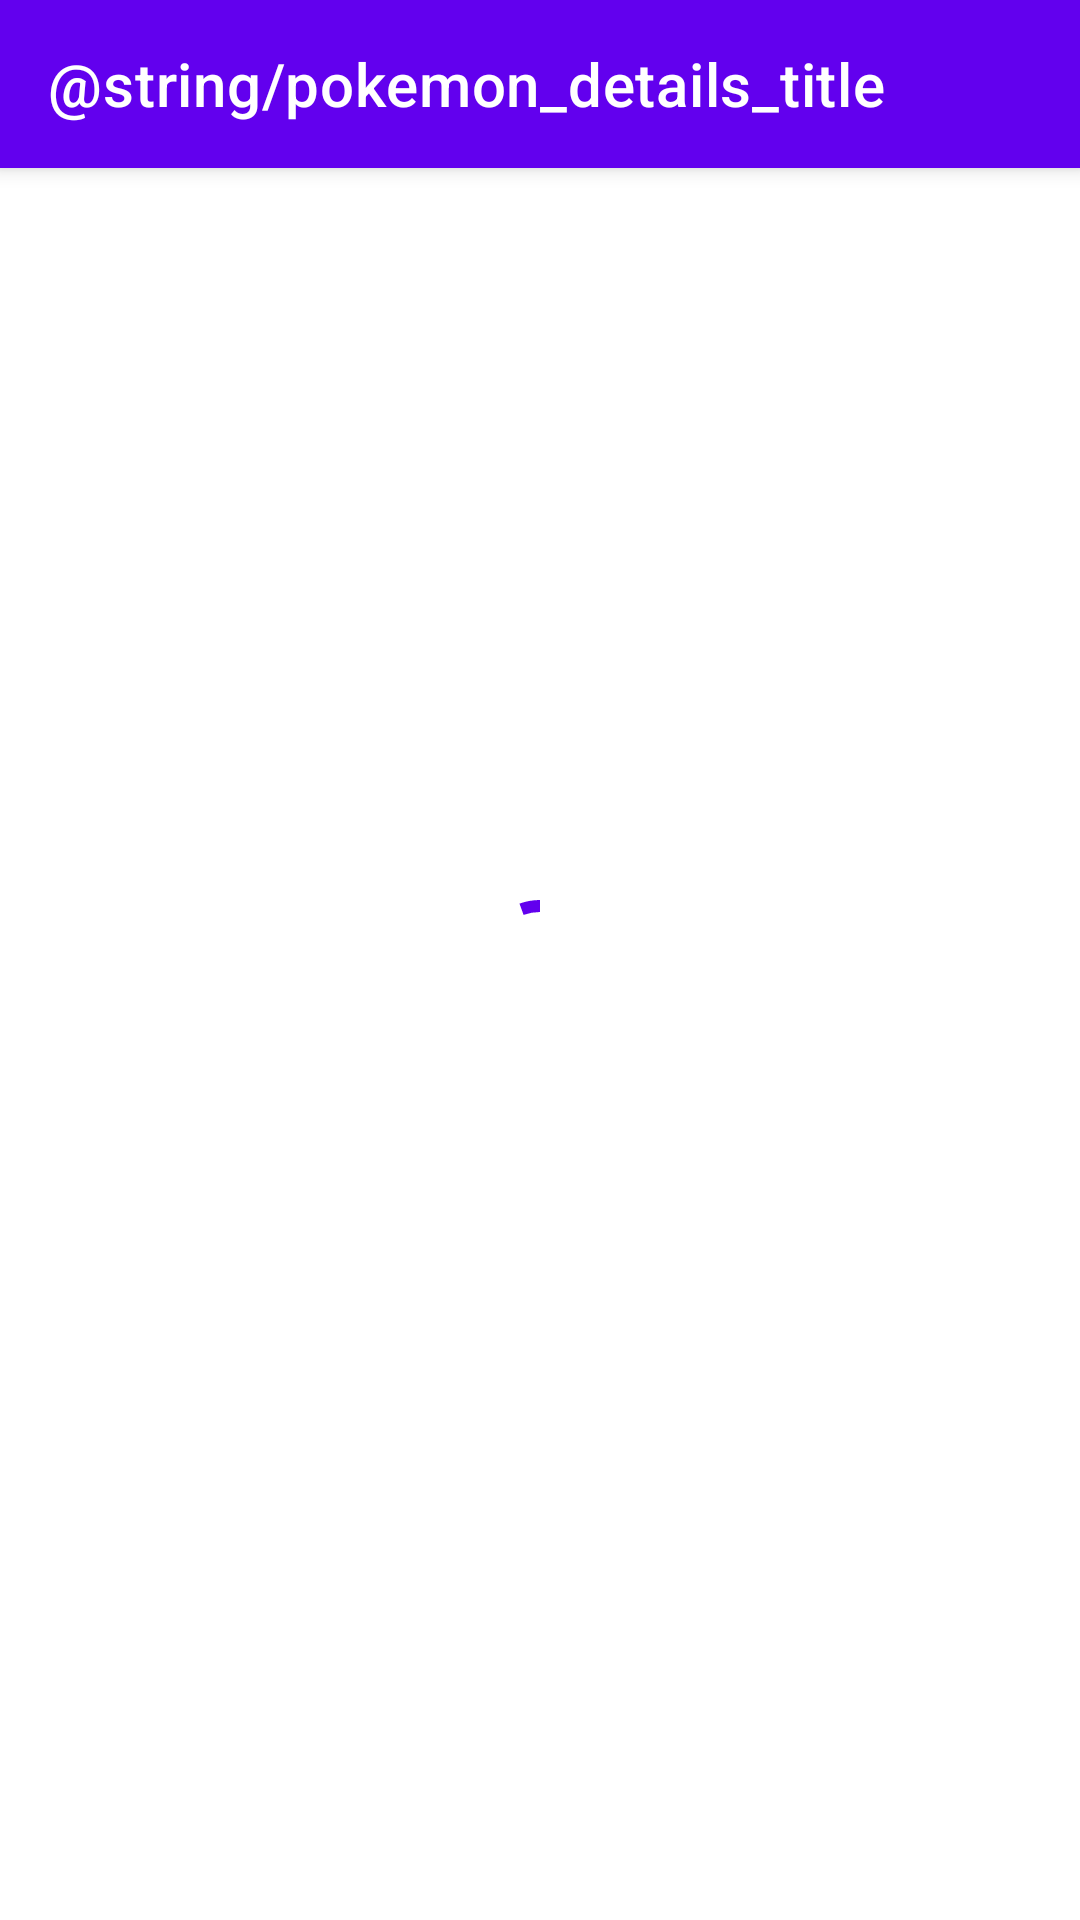

Here is an Android app screen rendered from its layout file. Give the layout XML and the strings, colors and styles it references.
<!-- AndroidManifest.xml: application theme Theme.PokemonLib -->
<!-- res/layout/fragment_pokemon_details.xml -->
<?xml version="1.0" encoding="utf-8"?>
<androidx.constraintlayout.widget.ConstraintLayout xmlns:android="http://schemas.android.com/apk/res/android"
    android:layout_width="match_parent"
    android:layout_height="match_parent"
    xmlns:app="http://schemas.android.com/apk/res-auto"
    xmlns:tools="http://schemas.android.com/tools"
    android:orientation="vertical"
    android:id="@+id/pokemon_details_linear_layout">

    <androidx.appcompat.widget.Toolbar
        android:id="@+id/details_toolbar"
        android:layout_width="match_parent"
        android:layout_height="wrap_content"
        style="@style/Widget.MaterialComponents.Toolbar.PrimarySurface"
        app:title="@string/pokemon_details_title"
        app:layout_constraintTop_toTopOf="parent"/>

    <com.google.android.material.progressindicator.CircularProgressIndicator
        android:id="@+id/progress_circular"
        android:layout_width="wrap_content"
        android:layout_height="wrap_content"
        android:layout_gravity="center"
        android:indeterminate="true"
        app:layout_constraintBottom_toBottomOf="parent"
        app:layout_constraintEnd_toEndOf="parent"
        app:layout_constraintStart_toStartOf="@+id/details_toolbar"
        app:layout_constraintTop_toTopOf="@+id/details_toolbar" />

    <androidx.constraintlayout.widget.ConstraintLayout
        android:id="@+id/content_layout"
        android:layout_width="match_parent"
        android:layout_height="0dp"
        app:layout_constraintTop_toBottomOf="@id/details_toolbar"
        app:layout_constraintBottom_toBottomOf="parent">

        <TextView
            android:id="@+id/pokemon_name"
            android:layout_width="match_parent"
            android:layout_height="wrap_content"
            android:gravity="center_horizontal"
            android:textSize="@dimen/details_name_text_size"
            android:padding="@dimen/details_name_padding"
            tools:text="@string/pokemon_name"
            app:layout_constraintTop_toTopOf="parent"/>

        <ImageView
            android:id="@+id/image"
            android:layout_width="match_parent"
            android:layout_height="@dimen/image_height"
            android:adjustViewBounds="true"
            tools:src="@tools:sample/avatars"
            app:layout_constraintTop_toBottomOf="@id/pokemon_name" />

        <TextView
            android:id="@+id/weight"
            android:layout_width="0dp"
            android:layout_height="wrap_content"
            android:textSize="@dimen/h_w_text_size"
            android:padding="@dimen/h_w_padding"
            android:layout_marginTop="@dimen/h_w_margin_top"
            android:gravity="center"
            tools:text="@string/weight_prefix"
            app:layout_constraintStart_toStartOf="parent"
            app:layout_constraintTop_toBottomOf="@id/image"
            app:layout_constraintEnd_toStartOf="@id/height"/>

        <TextView
            android:id="@+id/height"
            android:layout_width="0dp"
            android:layout_height="wrap_content"
            android:textSize="@dimen/h_w_text_size"
            android:padding="@dimen/h_w_padding"
            android:layout_marginTop="@dimen/h_w_margin_top"
            android:gravity="center"
            tools:text="@string/height_prefix"
            app:layout_constraintTop_toBottomOf="@id/image"
            app:layout_constraintStart_toEndOf="@id/weight"
            app:layout_constraintEnd_toEndOf="parent"/>

        <TextView
            android:id="@+id/types"
            android:layout_width="match_parent"
            android:layout_height="0dp"
            android:gravity="center"
            android:textSize="20sp"
            android:padding="10dp"
            tools:text="Type1, Type2"
            app:layout_constraintTop_toBottomOf="@id/image"
            app:layout_constraintBottom_toTopOf="@id/weight"/>


    </androidx.constraintlayout.widget.ConstraintLayout>



</androidx.constraintlayout.widget.ConstraintLayout>
<!-- resources referenced by this layout -->
<resources>
  <dimen name="details_name_padding">16dp</dimen>
  <dimen name="details_name_text_size">25sp</dimen>
  <dimen name="h_w_margin_top">140dp</dimen>
  <dimen name="h_w_padding">10dp</dimen>
  <dimen name="h_w_text_size">16sp</dimen>
  <dimen name="image_height">350dp</dimen>
  <style name="Theme.PokemonLib" parent="Theme.MaterialComponents.DayNight.DarkActionBar">
          
          <item name="colorPrimary">@color/purple_500</item>
          <item name="colorPrimaryVariant">@color/purple_700</item>
          <item name="colorOnPrimary">@color/white</item>
          
          <item name="colorSecondary">@color/teal_200</item>
          <item name="colorSecondaryVariant">@color/teal_700</item>
          <item name="colorOnSecondary">@color/black</item>
          
          <item name="android:statusBarColor" tools:targetApi="l">?attr/colorPrimaryVariant</item>
          
      </style>
  <!-- not gathered from this repository: default colours our renderer supplied (Android Studio template values) -->
  <color name="purple_500">#FF6200EE</color>
  <color name="purple_700">#FF3700B3</color>
  <color name="teal_200">#FF03DAC5</color>
  <color name="teal_700">#FF018786</color>
  <color name="black">#FF000000</color>
  <color name="white">#FFFFFFFF</color>
</resources>
